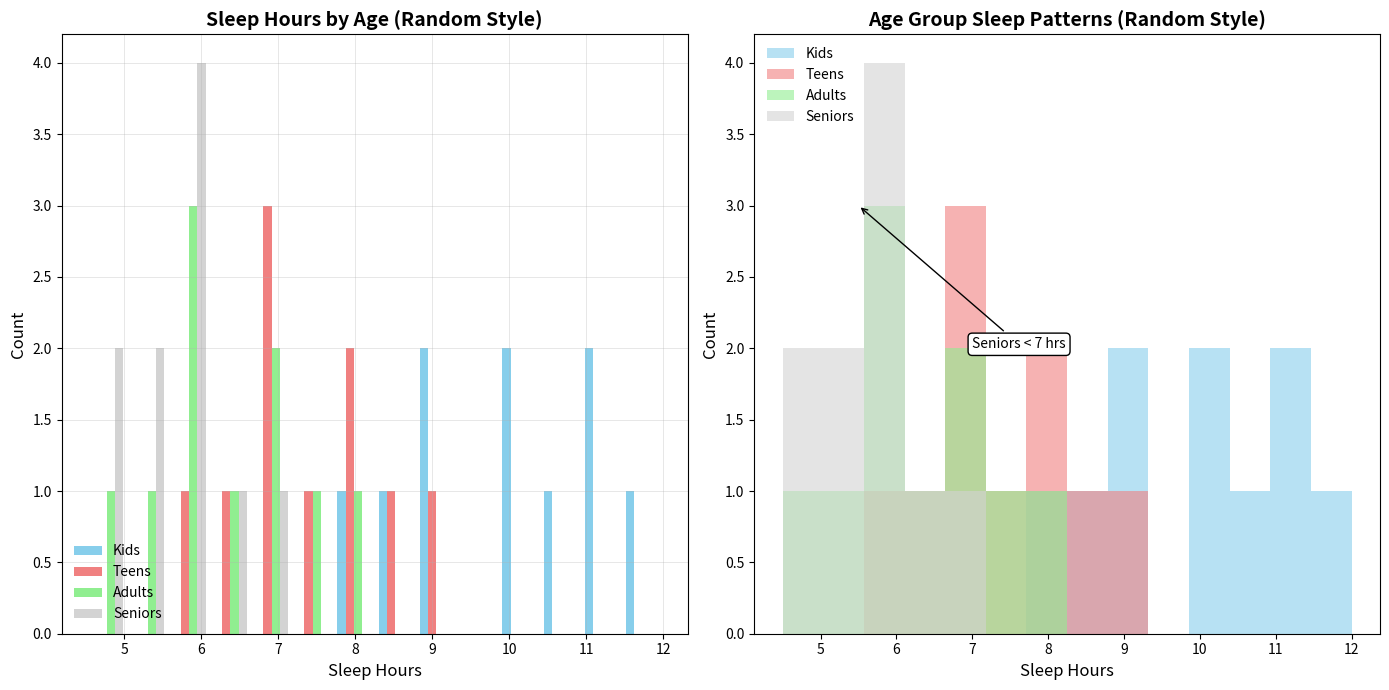

Source code (Python):
import matplotlib.pyplot as plt
import numpy as np

age_groups = ['Kids', 'Teens', 'Adults', 'Seniors']
child_sleep = [10, 11, 9, 10, 8.5, 9, 10.5, 11, 12, 8]
teen_sleep = [7, 8, 7.5, 7, 6.5, 8, 9, 7, 6, 8.5]
adult_sleep = [6, 6.5, 7, 5.5, 7.5, 6, 7, 8, 6, 5]
senior_sleep = [5.5, 6, 6.5, 5, 6, 7, 5.5, 6, 5, 6]

fig, (ax1, ax2) = plt.subplots(nrows=1, ncols=2, figsize=(14, 7))

bins = np.linspace(4.5, 12, 15)
colors = ['skyblue', 'lightcoral', 'lightgreen', 'lightgrey']

# First subplot
ax1.hist([child_sleep, teen_sleep, adult_sleep, senior_sleep], 
         bins=bins, label=age_groups, rwidth=0.8, color=colors,)

ax1.set_title('Sleep Hours by Age (Random Style)', fontsize=14, fontweight='bold', style='italic')
ax1.set_xlabel('Sleep Hours', fontsize=12, fontstyle='italic')
ax1.set_ylabel('Count', fontsize=12, fontstyle='italic')
ax1.legend(loc='lower left', frameon=False)
ax1.grid(True, alpha=0.3, linestyle='-', linewidth=0.7)

# Second subplot
linestyles = ['solid', 'dashed', 'dashdot', 'dotted']

for i, data in enumerate([child_sleep, teen_sleep, adult_sleep, senior_sleep]):
    ax2.hist(data, bins=bins, alpha=0.6, label=age_groups[i], color=colors[i], 
             linestyle=linestyles[i], linewidth=1.5)

ax2.set_title('Age Group Sleep Patterns (Random Style)', fontsize=14, fontweight='bold', style='italic')
ax2.set_xlabel('Sleep Hours', fontsize=12, fontstyle='italic')
ax2.set_ylabel('Count', fontsize=12, fontstyle='italic')
ax2.legend(loc='upper left', frameon=False)

ax1.annotate('Optimal (7-9 hrs)', xy=(8, 8), xytext=(9.5, 6),
             arrowprops=dict(arrowstyle='->', connectionstyle='arc3', facecolor='black'), 
             fontsize=10, bbox=dict(boxstyle='round,pad=0.3', edgecolor='black', facecolor='white'))

ax2.annotate('Seniors < 7 hrs', xy=(5.5, 3), xytext=(7, 2),
             arrowprops=dict(arrowstyle='->', connectionstyle='arc3', facecolor='black'), 
             fontsize=10, bbox=dict(boxstyle='round,pad=0.3', edgecolor='black', facecolor='white'))

plt.tight_layout()
plt.show()
